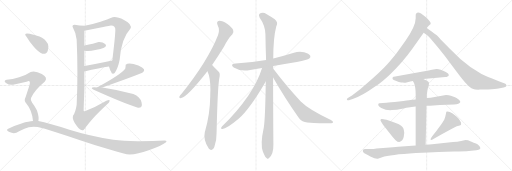
t = 0.00 s
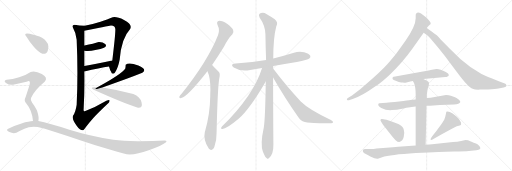
t = 3.82 s
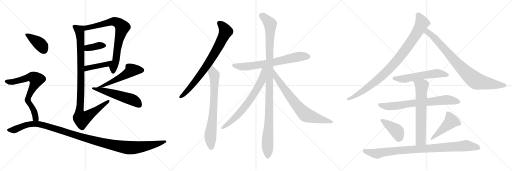
t = 7.65 s
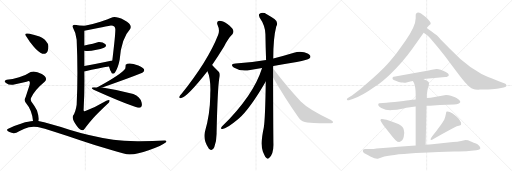
t = 11.47 s
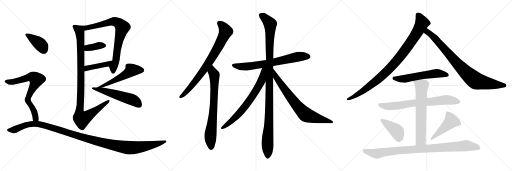
t = 15.30 s
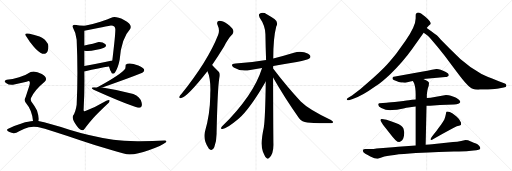
t = 19.12 s

The animated SVG that drew these frames (rendered in a browser with its animation timeline set to each time). Animation: 23 CSS @keyframes rules; one cycle of 19.12 s.

<svg version="1.1" viewBox="0 0 3072 1024" xmlns="http://www.w3.org/2000/svg">
  <g stroke="lightgray" stroke-dasharray="1,1" stroke-width="1" transform="scale(4, 4)">
    <line x1="0" y1="0" x2="256" y2="256"></line>
    <line x1="256" y1="0" x2="0" y2="256"></line>
    <line x1="128" y1="0" x2="128" y2="256"></line>
    <line x1="0" y1="128" x2="256" y2="128"></line>
    <line x1="256" y1="0" x2="512" y2="256"></line>
    <line x1="512" y1="0" x2="256" y2="256"></line>
    <line x1="384" y1="0" x2="384" y2="256"></line>
    <line x1="256" y1="128" x2="512" y2="128"></line>
    <line x1="512" y1="0" x2="768" y2="256"></line>
    <line x1="768" y1="0" x2="512" y2="256"></line>
    <line x1="640" y1="0" x2="640" y2="256"></line>
    <line x1="512" y1="128" x2="768" y2="128"></line>
  </g>
<g transform="scale(1, -1) translate(0, -850)">
   <style type="text/css">
    @keyframes keyframes0 {
      from {
       stroke: black;
       stroke-dashoffset: 773;
       stroke-width: 128;
       }
       72% {
       animation-timing-function: step-end;
       stroke: black;
       stroke-dashoffset: 0;
       stroke-width: 128;
       }
       to {
       stroke: black;
       stroke-width: 1024;
       }
       }
       #make-me-a-hanzi-animation-0 {
         animation: keyframes0 0.879069s both;
         animation-delay: 0.000000s;
         animation-timing-function: linear;
       }
    @keyframes keyframes1 {
      from {
       stroke: black;
       stroke-dashoffset: 374;
       stroke-width: 128;
       }
       55% {
       animation-timing-function: step-end;
       stroke: black;
       stroke-dashoffset: 0;
       stroke-width: 128;
       }
       to {
       stroke: black;
       stroke-width: 1024;
       }
       }
       #make-me-a-hanzi-animation-1 {
         animation: keyframes1 0.554362s both;
         animation-delay: 0.879069s;
         animation-timing-function: linear;
       }
    @keyframes keyframes2 {
      from {
       stroke: black;
       stroke-dashoffset: 424;
       stroke-width: 128;
       }
       58% {
       animation-timing-function: step-end;
       stroke: black;
       stroke-dashoffset: 0;
       stroke-width: 128;
       }
       to {
       stroke: black;
       stroke-width: 1024;
       }
       }
       #make-me-a-hanzi-animation-2 {
         animation: keyframes2 0.595052s both;
         animation-delay: 1.433431s;
         animation-timing-function: linear;
       }
    @keyframes keyframes3 {
      from {
       stroke: black;
       stroke-dashoffset: 1023;
       stroke-width: 128;
       }
       77% {
       animation-timing-function: step-end;
       stroke: black;
       stroke-dashoffset: 0;
       stroke-width: 128;
       }
       to {
       stroke: black;
       stroke-width: 1024;
       }
       }
       #make-me-a-hanzi-animation-3 {
         animation: keyframes3 1.082520s both;
         animation-delay: 2.028483s;
         animation-timing-function: linear;
       }
    @keyframes keyframes4 {
      from {
       stroke: black;
       stroke-dashoffset: 533;
       stroke-width: 128;
       }
       63% {
       animation-timing-function: step-end;
       stroke: black;
       stroke-dashoffset: 0;
       stroke-width: 128;
       }
       to {
       stroke: black;
       stroke-width: 1024;
       }
       }
       #make-me-a-hanzi-animation-4 {
         animation: keyframes4 0.683757s both;
         animation-delay: 3.111003s;
         animation-timing-function: linear;
       }
    @keyframes keyframes5 {
      from {
       stroke: black;
       stroke-dashoffset: 534;
       stroke-width: 128;
       }
       63% {
       animation-timing-function: step-end;
       stroke: black;
       stroke-dashoffset: 0;
       stroke-width: 128;
       }
       to {
       stroke: black;
       stroke-width: 1024;
       }
       }
       #make-me-a-hanzi-animation-5 {
         animation: keyframes5 0.684570s both;
         animation-delay: 3.794760s;
         animation-timing-function: linear;
       }
    @keyframes keyframes6 {
      from {
       stroke: black;
       stroke-dashoffset: 391;
       stroke-width: 128;
       }
       56% {
       animation-timing-function: step-end;
       stroke: black;
       stroke-dashoffset: 0;
       stroke-width: 128;
       }
       to {
       stroke: black;
       stroke-width: 1024;
       }
       }
       #make-me-a-hanzi-animation-6 {
         animation: keyframes6 0.568197s both;
         animation-delay: 4.479330s;
         animation-timing-function: linear;
       }
    @keyframes keyframes7 {
      from {
       stroke: black;
       stroke-dashoffset: 714;
       stroke-width: 128;
       }
       70% {
       animation-timing-function: step-end;
       stroke: black;
       stroke-dashoffset: 0;
       stroke-width: 128;
       }
       to {
       stroke: black;
       stroke-width: 1024;
       }
       }
       #make-me-a-hanzi-animation-7 {
         animation: keyframes7 0.831055s both;
         animation-delay: 5.047527s;
         animation-timing-function: linear;
       }
    @keyframes keyframes8 {
      from {
       stroke: black;
       stroke-dashoffset: 1216;
       stroke-width: 128;
       }
       80% {
       animation-timing-function: step-end;
       stroke: black;
       stroke-dashoffset: 0;
       stroke-width: 128;
       }
       to {
       stroke: black;
       stroke-width: 1024;
       }
       }
       #make-me-a-hanzi-animation-8 {
         animation: keyframes8 1.239583s both;
         animation-delay: 5.878582s;
         animation-timing-function: linear;
       }
    @keyframes keyframes9 {
      from {
       stroke: black;
       stroke-dashoffset: 794;
       stroke-width: 128;
       }
       72% {
       animation-timing-function: step-end;
       stroke: black;
       stroke-dashoffset: 0;
       stroke-width: 128;
       }
       to {
       stroke: black;
       stroke-width: 1024;
       }
       }
       #make-me-a-hanzi-animation-9 {
         animation: keyframes9 0.896159s both;
         animation-delay: 7.118165s;
         animation-timing-function: linear;
       }
    @keyframes keyframes10 {
      from {
       stroke: black;
       stroke-dashoffset: 747;
       stroke-width: 128;
       }
       71% {
       animation-timing-function: step-end;
       stroke: black;
       stroke-dashoffset: 0;
       stroke-width: 128;
       }
       to {
       stroke: black;
       stroke-width: 1024;
       }
       }
       #make-me-a-hanzi-animation-10 {
         animation: keyframes10 0.857910s both;
         animation-delay: 8.014324s;
         animation-timing-function: linear;
       }
    @keyframes keyframes11 {
      from {
       stroke: black;
       stroke-dashoffset: 707;
       stroke-width: 128;
       }
       70% {
       animation-timing-function: step-end;
       stroke: black;
       stroke-dashoffset: 0;
       stroke-width: 128;
       }
       to {
       stroke: black;
       stroke-width: 1024;
       }
       }
       #make-me-a-hanzi-animation-11 {
         animation: keyframes11 0.825358s both;
         animation-delay: 8.872234s;
         animation-timing-function: linear;
       }
    @keyframes keyframes12 {
      from {
       stroke: black;
       stroke-dashoffset: 1122;
       stroke-width: 128;
       }
       79% {
       animation-timing-function: step-end;
       stroke: black;
       stroke-dashoffset: 0;
       stroke-width: 128;
       }
       to {
       stroke: black;
       stroke-width: 1024;
       }
       }
       #make-me-a-hanzi-animation-12 {
         animation: keyframes12 1.163086s both;
         animation-delay: 9.697592s;
         animation-timing-function: linear;
       }
    @keyframes keyframes13 {
      from {
       stroke: black;
       stroke-dashoffset: 706;
       stroke-width: 128;
       }
       70% {
       animation-timing-function: step-end;
       stroke: black;
       stroke-dashoffset: 0;
       stroke-width: 128;
       }
       to {
       stroke: black;
       stroke-width: 1024;
       }
       }
       #make-me-a-hanzi-animation-13 {
         animation: keyframes13 0.824544s both;
         animation-delay: 10.860678s;
         animation-timing-function: linear;
       }
    @keyframes keyframes14 {
      from {
       stroke: black;
       stroke-dashoffset: 739;
       stroke-width: 128;
       }
       71% {
       animation-timing-function: step-end;
       stroke: black;
       stroke-dashoffset: 0;
       stroke-width: 128;
       }
       to {
       stroke: black;
       stroke-width: 1024;
       }
       }
       #make-me-a-hanzi-animation-14 {
         animation: keyframes14 0.851400s both;
         animation-delay: 11.685222s;
         animation-timing-function: linear;
       }
    @keyframes keyframes15 {
      from {
       stroke: black;
       stroke-dashoffset: 961;
       stroke-width: 128;
       }
       76% {
       animation-timing-function: step-end;
       stroke: black;
       stroke-dashoffset: 0;
       stroke-width: 128;
       }
       to {
       stroke: black;
       stroke-width: 1024;
       }
       }
       #make-me-a-hanzi-animation-15 {
         animation: keyframes15 1.032064s both;
         animation-delay: 12.536622s;
         animation-timing-function: linear;
       }
    @keyframes keyframes16 {
      from {
       stroke: black;
       stroke-dashoffset: 859;
       stroke-width: 128;
       }
       74% {
       animation-timing-function: step-end;
       stroke: black;
       stroke-dashoffset: 0;
       stroke-width: 128;
       }
       to {
       stroke: black;
       stroke-width: 1024;
       }
       }
       #make-me-a-hanzi-animation-16 {
         animation: keyframes16 0.949056s both;
         animation-delay: 13.568686s;
         animation-timing-function: linear;
       }
    @keyframes keyframes17 {
      from {
       stroke: black;
       stroke-dashoffset: 577;
       stroke-width: 128;
       }
       65% {
       animation-timing-function: step-end;
       stroke: black;
       stroke-dashoffset: 0;
       stroke-width: 128;
       }
       to {
       stroke: black;
       stroke-width: 1024;
       }
       }
       #make-me-a-hanzi-animation-17 {
         animation: keyframes17 0.719564s both;
         animation-delay: 14.517742s;
         animation-timing-function: linear;
       }
    @keyframes keyframes18 {
      from {
       stroke: black;
       stroke-dashoffset: 733;
       stroke-width: 128;
       }
       70% {
       animation-timing-function: step-end;
       stroke: black;
       stroke-dashoffset: 0;
       stroke-width: 128;
       }
       to {
       stroke: black;
       stroke-width: 1024;
       }
       }
       #make-me-a-hanzi-animation-18 {
         animation: keyframes18 0.846517s both;
         animation-delay: 15.237306s;
         animation-timing-function: linear;
       }
    @keyframes keyframes19 {
      from {
       stroke: black;
       stroke-dashoffset: 667;
       stroke-width: 128;
       }
       68% {
       animation-timing-function: step-end;
       stroke: black;
       stroke-dashoffset: 0;
       stroke-width: 128;
       }
       to {
       stroke: black;
       stroke-width: 1024;
       }
       }
       #make-me-a-hanzi-animation-19 {
         animation: keyframes19 0.792806s both;
         animation-delay: 16.083823s;
         animation-timing-function: linear;
       }
    @keyframes keyframes20 {
      from {
       stroke: black;
       stroke-dashoffset: 418;
       stroke-width: 128;
       }
       58% {
       animation-timing-function: step-end;
       stroke: black;
       stroke-dashoffset: 0;
       stroke-width: 128;
       }
       to {
       stroke: black;
       stroke-width: 1024;
       }
       }
       #make-me-a-hanzi-animation-20 {
         animation: keyframes20 0.590169s both;
         animation-delay: 16.876629s;
         animation-timing-function: linear;
       }
    @keyframes keyframes21 {
      from {
       stroke: black;
       stroke-dashoffset: 471;
       stroke-width: 128;
       }
       61% {
       animation-timing-function: step-end;
       stroke: black;
       stroke-dashoffset: 0;
       stroke-width: 128;
       }
       to {
       stroke: black;
       stroke-width: 1024;
       }
       }
       #make-me-a-hanzi-animation-21 {
         animation: keyframes21 0.633301s both;
         animation-delay: 17.466798s;
         animation-timing-function: linear;
       }
    @keyframes keyframes22 {
      from {
       stroke: black;
       stroke-dashoffset: 947;
       stroke-width: 128;
       }
       76% {
       animation-timing-function: step-end;
       stroke: black;
       stroke-dashoffset: 0;
       stroke-width: 128;
       }
       to {
       stroke: black;
       stroke-width: 1024;
       }
       }
       #make-me-a-hanzi-animation-22 {
         animation: keyframes22 1.020671s both;
         animation-delay: 18.100099s;
         animation-timing-function: linear;
       }
</style>
<path d="M 690.0 416.5 Q 708.0 442.5 718.0 492.5 Q 727.0 619.5 782.0 678.5 Q 796.0 705.5 744.0 731.5 Q 692.0 756.5 668.0 744.5 Q 649.0 735.5 603.0 720.5 Q 557.0 705.5 508.0 696.5 C 479.0 690.5 476.0 661.5 506.0 666.5 Q 540.0 672.5 589.0 683.5 Q 638.0 694.5 666.0 698.5 Q 694.0 697.5 692.0 670.5 Q 692.0 646.5 684.0 576.5 Q 676.0 505.5 674.0 488.5 C 671.0 458.5 645.0 480.5 654.0 452.5 Q 663.0 423.5 666.0 422.5 Q 670.0 406.5 679.0 408.5 Q 688.0 410.5 690.0 416.5 Z" fill="lightgray"></path> 
<path d="M 506.0 546.5 Q 537.0 542.5 572.0 550.5 Q 607.0 557.5 624.0 564.5 Q 644.0 573.5 631.0 586.5 Q 617.0 599.5 592.0 598.5 Q 565.0 588.5 506.0 578.5 C 476.0 573.5 476.0 549.5 506.0 546.5 Z" fill="lightgray"></path> 
<path d="M 506.0 422.5 Q 598.0 444.5 654.0 452.5 C 684.0 456.5 703.0 494.5 674.0 488.5 Q 567.0 466.5 506.0 454.5 C 477.0 448.5 477.0 415.5 506.0 422.5 Z" fill="lightgray"></path> 
<path d="M 508.0 696.5 Q 476.0 696.5 448.0 702.5 Q 431.0 699.5 436.0 688.5 Q 454.0 657.5 460.0 612.5 Q 469.0 412.5 460.0 222.5 Q 453.0 175.5 438.0 156.5 Q 431.0 132.5 461.0 95.5 Q 490.0 57.5 504.0 74.5 Q 532.0 112.5 560.0 143.5 Q 588.0 174.5 654.0 236.5 Q 657.0 239.5 658.0 247.5 Q 658.0 254.5 638.0 246.5 Q 572.0 207.5 512.0 184.5 Q 499.0 177.5 502.0 200.5 Q 508.0 308.5 506.0 422.5 L 506.0 454.5 Q 506.0 483.5 506.0 546.5 L 506.0 578.5 Q 506.0 590.5 506.0 618.5 Q 506.0 646.5 506.0 666.5 C 506.0 696.5 510.0 696.5 508.0 696.5 Z" fill="lightgray"></path> 
<path d="M 754.0 462.5 Q 754.0 451.5 752.0 440.5 Q 731.0 407.5 582.0 326.5 C 556.0 312.5 586.0 316.5 614.0 326.5 Q 770.0 380.5 854.0 414.5 Q 886.0 434.5 830.0 457.5 Q 773.0 480.5 754.0 462.5 Z" fill="lightgray"></path> 
<path d="M 582.0 326.5 Q 531.0 331.5 562.0 312.5 Q 747.0 229.5 828.0 204.5 Q 858.0 202.5 849.5 236.5 Q 841.0 270.5 800.0 286.5 Q 710.0 312.5 614.0 326.5 L 582.0 326.5 Z" fill="lightgray"></path> 
<path d="M 254.0 528.5 Q 281.0 524.5 287.0 548.0 Q 293.0 571.5 288.0 586.5 Q 269.0 621.5 237.0 632.0 Q 205.0 642.5 178.0 648.5 Q 138.0 655.5 158.0 632.5 Q 177.0 600.5 204.0 568.5 Q 231.0 536.5 254.0 528.5 Z" fill="lightgray"></path> 
<path d="M 230.0 124.5 Q 236.0 145.5 222.0 188.5 Q 205.0 219.5 193.0 234.5 Q 181.0 249.5 186.0 262.5 Q 206.0 309.5 268.0 360.5 Q 291.0 383.5 251.0 406.5 Q 210.0 428.5 184.0 418.5 Q 155.0 398.5 115.0 387.5 Q 74.0 375.5 40.0 372.5 Q 18.0 366.5 36.0 353.5 Q 54.0 339.5 78.0 342.5 Q 153.0 357.5 172.0 364.5 Q 184.0 363.5 176.0 336.5 Q 167.0 309.5 154.0 268.5 Q 141.0 246.5 158.0 230.5 Q 193.0 189.5 198.0 124.5 C 201.0 94.5 226.0 94.5 230.0 124.5 Z" fill="lightgray"></path> 
<path d="M 198.0 124.5 Q 175.0 123.5 129.0 110.5 Q 83.0 97.5 46.0 76.5 Q 35.0 68.5 56.5 58.5 Q 78.0 48.5 98.0 54.5 Q 114.0 64.5 146.5 79.0 Q 179.0 93.5 226.0 88.5 Q 260.0 81.5 330.5 59.0 Q 401.0 36.5 485.0 8.5 Q 569.0 -19.5 643.0 -42.0 Q 717.0 -64.5 760.0 -74.5 Q 812.0 -80.5 892.5 -50.5 Q 973.0 -20.5 994.0 -3.5 Q 1006.0 8.5 988.0 8.5 Q 910.0 3.5 824.0 4.0 Q 738.0 4.5 680.0 12.5 Q 541.0 34.5 416.5 73.0 Q 292.0 111.5 230.0 124.5 L 198.0 124.5 Z" fill="lightgray"></path> 
<path d="M 1272.5 461.5 Q 1306.5 510.5 1344.5 572.5 Q 1369.5 621.5 1394.5 645.5 Q 1404.5 657.5 1398.5 671.5 Q 1394.5 684.5 1364.5 707.5 Q 1336.5 726.5 1315.5 726.5 Q 1296.5 723.5 1305.5 700.5 Q 1320.5 669.5 1308.5 641.5 Q 1248.5 487.5 1089.5 288.5 Q 1079.5 278.5 1076.5 271.5 Q 1072.5 259.5 1087.5 262.5 Q 1126.5 272.5 1244.5 423.5 L 1272.5 461.5 Z" fill="lightgray"></path> 
<path d="M 1244.5 423.5 Q 1262.5 387.5 1262.5 311.5 Q 1261.5 295.5 1261.5 275.5 Q 1260.5 166.5 1228.5 55.5 Q 1218.5 10.5 1252.5 -40.5 Q 1253.5 -40.5 1255.5 -43.5 Q 1273.5 -59.5 1285.5 -32.5 Q 1300.5 7.5 1299.5 54.5 Q 1305.5 321.5 1315.5 380.5 Q 1322.5 407.5 1313.5 418.5 Q 1274.5 460.5 1272.5 461.5 C 1251.5 482.5 1233.5 451.5 1244.5 423.5 Z" fill="lightgray"></path> 
<path d="M 1639.5 454.5 Q 1706.5 467.5 1780.5 478.5 Q 1846.5 491.5 1855.5 499.5 Q 1865.5 506.5 1861.5 516.5 Q 1854.5 529.5 1824.5 537.5 Q 1794.5 544.5 1763.5 534.5 Q 1702.5 515.5 1639.5 500.5 L 1596.5 490.5 Q 1511.5 475.5 1413.5 469.5 Q 1376.5 465.5 1402.5 446.5 Q 1445.5 419.5 1501.5 431.5 Q 1535.5 437.5 1572.5 443.5 L 1639.5 454.5 Z" fill="lightgray"></path> 
<path d="M 1638.5 439.5 Q 1638.5 446.5 1639.5 454.5 L 1639.5 500.5 Q 1639.5 624.5 1657.5 692.5 Q 1672.5 717.5 1646.5 736.5 Q 1630.5 748.5 1600.5 765.5 Q 1576.5 781.5 1555.5 766.5 Q 1551.5 760.5 1557.5 745.5 Q 1591.5 696.5 1592.5 645.5 Q 1593.5 572.5 1596.5 490.5 L 1594.5 362.5 Q 1591.5 137.5 1582.5 84.5 Q 1560.5 -15.5 1577.5 -59.5 Q 1580.5 -66.5 1585.5 -77.5 Q 1592.5 -95.5 1600.5 -98.5 Q 1607.5 -105.5 1614.5 -97.5 Q 1641.5 -73.5 1640.5 -14.5 Q 1639.5 31.5 1638.5 386.5 L 1638.5 439.5 Z" fill="lightgray"></path> 
<path d="M 1572.5 443.5 Q 1521.5 278.5 1331.5 91.5 Q 1321.5 78.5 1330.5 77.5 Q 1351.5 71.5 1431.5 138.5 Q 1500.5 199.5 1594.5 362.5 C 1654.5 465.5 1582.5 474.5 1572.5 443.5 Z" fill="lightgray"></path> 
<path d="M 1638.5 386.5 Q 1705.5 268.5 1794.5 141.5 Q 1812.5 119.5 1843.5 116.5 Q 1952.5 109.5 1986.5 111.5 Q 1996.5 112.5 1998.5 117.5 Q 1999.5 123.5 1985.5 131.5 Q 1852.5 194.5 1804.5 242.5 Q 1729.5 320.5 1638.5 439.5 C 1620.5 463.5 1623.5 412.5 1638.5 386.5 Z" fill="lightgray"></path> 
<path d="M 2560.0 683.5 L 2572.0 696.5 L 2584.0 707.5 Q 2588.0 718.5 2552.0 750.0 Q 2516.0 781.5 2503.0 774.5 Q 2496.0 770.5 2495.0 767.5 Q 2494.0 764.5 2494.0 740.5 Q 2494.0 695.5 2433.0 606.5 L 2377.0 528.5 Q 2331.0 471.5 2304.0 444.5 Q 2277.0 417.5 2237.0 381.5 L 2163.0 317.5 L 2112.0 278.5 L 2092.0 266.5 Q 2077.0 258.5 2081.5 253.0 Q 2086.0 247.5 2098.0 250.5 L 2116.0 256.5 Q 2170.0 273.5 2255.0 334.5 Q 2291.0 358.5 2340.0 404.5 Q 2419.0 481.5 2475.0 560.5 L 2542.0 654.5 L 2560.0 683.5 Z" fill="lightgray"></path> 
<path d="M 2880.0 313.5 L 2902.0 314.5 L 2928.0 314.5 Q 2976.0 316.5 2991.0 320.5 L 3022.0 326.5 Q 3043.0 329.5 3037.0 342.5 Q 3036.0 348.5 3029.0 350.5 L 2993.0 363.5 L 2949.0 381.5 Q 2905.0 399.5 2889.0 407.5 Q 2824.0 442.5 2762.0 497.5 L 2699.0 558.5 L 2644.0 614.5 Q 2622.0 638.5 2614.0 643.5 Q 2605.0 652.5 2590.0 662.5 L 2560.0 683.5 C 2535.0 700.5 2518.0 671.5 2542.0 654.5 L 2563.0 639.5 Q 2573.0 631.5 2584.0 618.5 L 2626.0 569.5 L 2668.0 516.5 L 2741.0 419.5 Q 2780.0 367.5 2801.0 345.5 Q 2822.0 322.5 2836.0 318.5 Q 2848.0 312.5 2869.0 312.5 L 2880.0 313.5 Z" fill="lightgray"></path> 
<path d="M 2540.0 377.5 L 2672.0 388.5 Q 2681.0 388.5 2685.0 392.5 Q 2692.0 395.5 2693.0 401.5 Q 2693.0 408.5 2675.0 418.5 Q 2637.0 439.5 2618.0 437.5 L 2592.0 432.5 Q 2568.0 425.5 2529.0 420.5 L 2371.0 392.5 Q 2360.0 391.5 2358.0 389.5 Q 2356.0 387.5 2355.0 381.0 Q 2354.0 374.5 2362.5 370.5 Q 2371.0 366.5 2393.0 358.5 Q 2408.0 355.5 2418.0 355.5 Q 2426.0 353.5 2444.5 358.0 Q 2463.0 362.5 2477.0 364.5 L 2540.0 377.5 Z" fill="lightgray"></path> 
<path d="M 2559.0 216.5 L 2580.0 216.5 L 2640.0 221.5 L 2724.0 223.5 Q 2757.0 225.5 2762.0 238.5 Q 2762.0 247.5 2750.0 256.0 Q 2738.0 264.5 2730.0 267.5 L 2705.0 276.5 Q 2694.0 280.5 2676.0 280.5 L 2600.0 267.5 Q 2587.0 265.5 2561.0 262.5 L 2494.0 254.5 L 2473.0 252.5 L 2462.0 250.5 Q 2451.0 248.5 2394.5 242.0 Q 2338.0 235.5 2319.0 234.5 L 2276.0 231.5 Q 2272.0 230.5 2270.0 226.5 Q 2266.0 213.5 2288.0 203.5 Q 2318.0 187.5 2352.0 190.5 Q 2381.0 190.5 2413.0 198.0 Q 2445.0 205.5 2450.0 205.5 L 2481.0 210.5 Q 2491.0 210.5 2494.0 211.5 L 2559.0 216.5 Z" fill="lightgray"></path> 
<path d="M 2554.0 -17.5 L 2559.0 216.5 L 2561.0 262.5 L 2561.0 282.5 Q 2561.0 286.5 2564.0 306.5 Q 2567.0 325.5 2572.0 335.5 Q 2574.0 349.5 2574.0 353.5 Q 2574.0 356.5 2564.0 364.5 Q 2553.0 371.5 2540.0 377.5 C 2513.0 391.5 2462.0 390.5 2477.0 364.5 L 2484.0 352.5 Q 2494.0 327.5 2494.0 284.5 L 2494.0 254.5 L 2494.0 211.5 L 2494.0 -22.5 C 2494.0 -52.5 2553.0 -47.5 2554.0 -17.5 Z" fill="lightgray"></path> 
<path d="M 2298.0 102.5 L 2356.0 28.5 Q 2359.0 24.5 2372.0 11.5 Q 2386.0 -1.5 2396.0 -1.5 Q 2417.0 3.5 2422.5 30.0 Q 2428.0 56.5 2424.0 65.5 Q 2423.0 80.5 2415.0 89.5 Q 2404.0 105.5 2350.0 122.5 L 2319.0 132.5 L 2292.0 136.5 Q 2285.0 137.5 2284.0 134.5 Q 2280.0 130.5 2286.0 122.5 L 2298.0 102.5 Z" fill="lightgray"></path> 
<path d="M 2590.0 10.5 L 2648.0 44.5 L 2703.0 73.5 Q 2709.0 78.5 2725.5 86.5 Q 2742.0 94.5 2753.5 96.5 Q 2765.0 98.5 2766.0 102.5 Q 2767.0 106.5 2766.0 116.5 Q 2756.0 139.5 2739.0 152.5 L 2716.0 170.5 Q 2692.0 184.5 2678.0 180.5 Q 2677.0 177.5 2675.0 165.5 Q 2673.0 153.5 2666.0 134.5 Q 2660.0 123.5 2647.0 104.5 L 2628.0 78.5 Q 2621.0 67.5 2605.0 48.5 L 2590.0 29.5 Q 2582.0 15.5 2583.0 13.5 Q 2584.0 11.5 2590.0 10.5 Z" fill="lightgray"></path> 
<path d="M 2259.0 -40.5 Q 2251.0 -42.5 2241.0 -42.5 L 2194.0 -43.5 Q 2179.0 -44.5 2178.0 -48.5 Q 2173.0 -60.5 2192.0 -72.0 Q 2211.0 -83.5 2222.0 -87.5 Q 2259.0 -105.5 2271.0 -99.5 L 2293.0 -92.5 Q 2338.0 -77.5 2495.5 -67.5 Q 2653.0 -57.5 2723.0 -57.5 Q 2793.0 -57.5 2799.0 -56.5 L 2842.0 -51.5 Q 2860.0 -50.5 2871.0 -47.5 Q 2890.0 -43.5 2876.0 -25.5 Q 2868.0 -15.5 2856.0 -10.5 Q 2844.0 -5.5 2825.5 2.5 Q 2807.0 10.5 2793.0 10.5 L 2767.0 5.5 Q 2744.0 0.5 2718.0 -1.5 L 2593.0 -14.5 Q 2579.0 -15.5 2554.0 -17.5 L 2494.0 -22.5 L 2452.0 -25.5 L 2389.0 -29.5 Q 2361.0 -31.5 2318.0 -35.5 L 2259.0 -40.5 Z" fill="lightgray"></path> 
      <clipPath id="make-me-a-hanzi-clip-0">
      <path d="M 690.0 416.5 Q 708.0 442.5 718.0 492.5 Q 727.0 619.5 782.0 678.5 Q 796.0 705.5 744.0 731.5 Q 692.0 756.5 668.0 744.5 Q 649.0 735.5 603.0 720.5 Q 557.0 705.5 508.0 696.5 C 479.0 690.5 476.0 661.5 506.0 666.5 Q 540.0 672.5 589.0 683.5 Q 638.0 694.5 666.0 698.5 Q 694.0 697.5 692.0 670.5 Q 692.0 646.5 684.0 576.5 Q 676.0 505.5 674.0 488.5 C 671.0 458.5 645.0 480.5 654.0 452.5 Q 663.0 423.5 666.0 422.5 Q 670.0 406.5 679.0 408.5 Q 688.0 410.5 690.0 416.5 Z" fill="lightgray"></path>
      </clipPath>
      <path clip-path="url(#make-me-a-hanzi-clip-0)" d="M 511.0 673.5 L 522.0 683.5 L 673.0 721.5 L 706.0 714.5 L 734.0 687.5 L 707.0 584.5 L 696.0 488.5 L 680.0 449.5 L 679.0 420.5 " fill="none" id="make-me-a-hanzi-animation-0" stroke-dasharray="645 1290" stroke-linecap="round"></path>

      <clipPath id="make-me-a-hanzi-clip-1">
      <path d="M 506.0 546.5 Q 537.0 542.5 572.0 550.5 Q 607.0 557.5 624.0 564.5 Q 644.0 573.5 631.0 586.5 Q 617.0 599.5 592.0 598.5 Q 565.0 588.5 506.0 578.5 C 476.0 573.5 476.0 549.5 506.0 546.5 Z" fill="lightgray"></path>
      </clipPath>
      <path clip-path="url(#make-me-a-hanzi-clip-1)" d="M 513.0 551.5 L 523.0 562.5 L 599.0 578.5 L 624.0 576.5 " fill="none" id="make-me-a-hanzi-animation-1" stroke-dasharray="246 492" stroke-linecap="round"></path>

      <clipPath id="make-me-a-hanzi-clip-2">
      <path d="M 506.0 422.5 Q 598.0 444.5 654.0 452.5 C 684.0 456.5 703.0 494.5 674.0 488.5 Q 567.0 466.5 506.0 454.5 C 477.0 448.5 477.0 415.5 506.0 422.5 Z" fill="lightgray"></path>
      </clipPath>
      <path clip-path="url(#make-me-a-hanzi-clip-2)" d="M 514.0 427.5 L 527.0 443.5 L 645.0 466.5 L 665.0 485.5 " fill="none" id="make-me-a-hanzi-animation-2" stroke-dasharray="296 592" stroke-linecap="round"></path>

      <clipPath id="make-me-a-hanzi-clip-3">
      <path d="M 508.0 696.5 Q 476.0 696.5 448.0 702.5 Q 431.0 699.5 436.0 688.5 Q 454.0 657.5 460.0 612.5 Q 469.0 412.5 460.0 222.5 Q 453.0 175.5 438.0 156.5 Q 431.0 132.5 461.0 95.5 Q 490.0 57.5 504.0 74.5 Q 532.0 112.5 560.0 143.5 Q 588.0 174.5 654.0 236.5 Q 657.0 239.5 658.0 247.5 Q 658.0 254.5 638.0 246.5 Q 572.0 207.5 512.0 184.5 Q 499.0 177.5 502.0 200.5 Q 508.0 308.5 506.0 422.5 L 506.0 454.5 Q 506.0 483.5 506.0 546.5 L 506.0 578.5 Q 506.0 590.5 506.0 618.5 Q 506.0 646.5 506.0 666.5 C 506.0 696.5 510.0 696.5 508.0 696.5 Z" fill="lightgray"></path>
      </clipPath>
      <path clip-path="url(#make-me-a-hanzi-clip-3)" d="M 446.0 692.5 L 477.0 668.5 L 484.0 610.5 L 485.0 286.5 L 477.0 174.5 L 484.0 143.5 L 491.0 137.5 L 520.0 150.5 L 651.0 243.5 " fill="none" id="make-me-a-hanzi-animation-3" stroke-dasharray="895 1790" stroke-linecap="round"></path>

      <clipPath id="make-me-a-hanzi-clip-4">
      <path d="M 754.0 462.5 Q 754.0 451.5 752.0 440.5 Q 731.0 407.5 582.0 326.5 C 556.0 312.5 586.0 316.5 614.0 326.5 Q 770.0 380.5 854.0 414.5 Q 886.0 434.5 830.0 457.5 Q 773.0 480.5 754.0 462.5 Z" fill="lightgray"></path>
      </clipPath>
      <path clip-path="url(#make-me-a-hanzi-clip-4)" d="M 850.0 429.5 L 788.0 428.5 L 707.0 377.5 L 609.0 332.5 L 598.0 332.5 " fill="none" id="make-me-a-hanzi-animation-4" stroke-dasharray="405 810" stroke-linecap="round"></path>

      <clipPath id="make-me-a-hanzi-clip-5">
      <path d="M 582.0 326.5 Q 531.0 331.5 562.0 312.5 Q 747.0 229.5 828.0 204.5 Q 858.0 202.5 849.5 236.5 Q 841.0 270.5 800.0 286.5 Q 710.0 312.5 614.0 326.5 L 582.0 326.5 Z" fill="lightgray"></path>
      </clipPath>
      <path clip-path="url(#make-me-a-hanzi-clip-5)" d="M 575.0 314.5 L 609.0 310.5 L 783.0 256.5 L 817.0 239.5 L 833.0 222.5 " fill="none" id="make-me-a-hanzi-animation-5" stroke-dasharray="406 812" stroke-linecap="round"></path>

      <clipPath id="make-me-a-hanzi-clip-6">
      <path d="M 254.0 528.5 Q 281.0 524.5 287.0 548.0 Q 293.0 571.5 288.0 586.5 Q 269.0 621.5 237.0 632.0 Q 205.0 642.5 178.0 648.5 Q 138.0 655.5 158.0 632.5 Q 177.0 600.5 204.0 568.5 Q 231.0 536.5 254.0 528.5 Z" fill="lightgray"></path>
      </clipPath>
      <path clip-path="url(#make-me-a-hanzi-clip-6)" d="M 166.0 643.5 L 235.0 591.5 L 263.0 551.5 " fill="none" id="make-me-a-hanzi-animation-6" stroke-dasharray="263 526" stroke-linecap="round"></path>

      <clipPath id="make-me-a-hanzi-clip-7">
      <path d="M 230.0 124.5 Q 236.0 145.5 222.0 188.5 Q 205.0 219.5 193.0 234.5 Q 181.0 249.5 186.0 262.5 Q 206.0 309.5 268.0 360.5 Q 291.0 383.5 251.0 406.5 Q 210.0 428.5 184.0 418.5 Q 155.0 398.5 115.0 387.5 Q 74.0 375.5 40.0 372.5 Q 18.0 366.5 36.0 353.5 Q 54.0 339.5 78.0 342.5 Q 153.0 357.5 172.0 364.5 Q 184.0 363.5 176.0 336.5 Q 167.0 309.5 154.0 268.5 Q 141.0 246.5 158.0 230.5 Q 193.0 189.5 198.0 124.5 C 201.0 94.5 226.0 94.5 230.0 124.5 Z" fill="lightgray"></path>
      </clipPath>
      <path clip-path="url(#make-me-a-hanzi-clip-7)" d="M 38.0 362.5 L 85.0 360.5 L 176.0 387.5 L 198.0 387.5 L 214.0 378.5 L 218.0 371.5 L 211.0 351.5 L 171.0 271.5 L 167.0 249.5 L 204.0 187.5 L 214.0 141.5 L 225.0 130.5 " fill="none" id="make-me-a-hanzi-animation-7" stroke-dasharray="586 1172" stroke-linecap="round"></path>

      <clipPath id="make-me-a-hanzi-clip-8">
      <path d="M 198.0 124.5 Q 175.0 123.5 129.0 110.5 Q 83.0 97.5 46.0 76.5 Q 35.0 68.5 56.5 58.5 Q 78.0 48.5 98.0 54.5 Q 114.0 64.5 146.5 79.0 Q 179.0 93.5 226.0 88.5 Q 260.0 81.5 330.5 59.0 Q 401.0 36.5 485.0 8.5 Q 569.0 -19.5 643.0 -42.0 Q 717.0 -64.5 760.0 -74.5 Q 812.0 -80.5 892.5 -50.5 Q 973.0 -20.5 994.0 -3.5 Q 1006.0 8.5 988.0 8.5 Q 910.0 3.5 824.0 4.0 Q 738.0 4.5 680.0 12.5 Q 541.0 34.5 416.5 73.0 Q 292.0 111.5 230.0 124.5 L 198.0 124.5 Z" fill="lightgray"></path>
      </clipPath>
      <path clip-path="url(#make-me-a-hanzi-clip-8)" d="M 54.0 69.5 L 88.0 73.5 L 173.0 104.5 L 231.0 106.5 L 574.0 5.5 L 769.0 -35.5 L 857.0 -29.5 L 986.0 0.5 " fill="none" id="make-me-a-hanzi-animation-8" stroke-dasharray="1088 2176" stroke-linecap="round"></path>

      <clipPath id="make-me-a-hanzi-clip-9">
      <path d="M 1272.5 461.5 Q 1306.5 510.5 1344.5 572.5 Q 1369.5 621.5 1394.5 645.5 Q 1404.5 657.5 1398.5 671.5 Q 1394.5 684.5 1364.5 707.5 Q 1336.5 726.5 1315.5 726.5 Q 1296.5 723.5 1305.5 700.5 Q 1320.5 669.5 1308.5 641.5 Q 1248.5 487.5 1089.5 288.5 Q 1079.5 278.5 1076.5 271.5 Q 1072.5 259.5 1087.5 262.5 Q 1126.5 272.5 1244.5 423.5 L 1272.5 461.5 Z" fill="lightgray"></path>
      </clipPath>
      <path clip-path="url(#make-me-a-hanzi-clip-9)" d="M 1317.5 710.5 L 1342.5 686.5 L 1353.5 660.5 L 1322.5 594.5 L 1220.5 426.5 L 1125.5 308.5 L 1085.5 271.5 " fill="none" id="make-me-a-hanzi-animation-9" stroke-dasharray="666 1332" stroke-linecap="round"></path>

      <clipPath id="make-me-a-hanzi-clip-10">
      <path d="M 1244.5 423.5 Q 1262.5 387.5 1262.5 311.5 Q 1261.5 295.5 1261.5 275.5 Q 1260.5 166.5 1228.5 55.5 Q 1218.5 10.5 1252.5 -40.5 Q 1253.5 -40.5 1255.5 -43.5 Q 1273.5 -59.5 1285.5 -32.5 Q 1300.5 7.5 1299.5 54.5 Q 1305.5 321.5 1315.5 380.5 Q 1322.5 407.5 1313.5 418.5 Q 1274.5 460.5 1272.5 461.5 C 1251.5 482.5 1233.5 451.5 1244.5 423.5 Z" fill="lightgray"></path>
      </clipPath>
      <path clip-path="url(#make-me-a-hanzi-clip-10)" d="M 1268.5 454.5 L 1276.5 417.5 L 1286.5 400.5 L 1286.5 313.5 L 1278.5 159.5 L 1263.5 54.5 L 1268.5 -31.5 " fill="none" id="make-me-a-hanzi-animation-10" stroke-dasharray="619 1238" stroke-linecap="round"></path>

      <clipPath id="make-me-a-hanzi-clip-11">
      <path d="M 1639.5 454.5 Q 1706.5 467.5 1780.5 478.5 Q 1846.5 491.5 1855.5 499.5 Q 1865.5 506.5 1861.5 516.5 Q 1854.5 529.5 1824.5 537.5 Q 1794.5 544.5 1763.5 534.5 Q 1702.5 515.5 1639.5 500.5 L 1596.5 490.5 Q 1511.5 475.5 1413.5 469.5 Q 1376.5 465.5 1402.5 446.5 Q 1445.5 419.5 1501.5 431.5 Q 1535.5 437.5 1572.5 443.5 L 1639.5 454.5 Z" fill="lightgray"></path>
      </clipPath>
      <path clip-path="url(#make-me-a-hanzi-clip-11)" d="M 1405.5 459.5 L 1427.5 452.5 L 1476.5 450.5 L 1629.5 474.5 L 1801.5 512.5 L 1849.5 511.5 " fill="none" id="make-me-a-hanzi-animation-11" stroke-dasharray="579 1158" stroke-linecap="round"></path>

      <clipPath id="make-me-a-hanzi-clip-12">
      <path d="M 1638.5 439.5 Q 1638.5 446.5 1639.5 454.5 L 1639.5 500.5 Q 1639.5 624.5 1657.5 692.5 Q 1672.5 717.5 1646.5 736.5 Q 1630.5 748.5 1600.5 765.5 Q 1576.5 781.5 1555.5 766.5 Q 1551.5 760.5 1557.5 745.5 Q 1591.5 696.5 1592.5 645.5 Q 1593.5 572.5 1596.5 490.5 L 1594.5 362.5 Q 1591.5 137.5 1582.5 84.5 Q 1560.5 -15.5 1577.5 -59.5 Q 1580.5 -66.5 1585.5 -77.5 Q 1592.5 -95.5 1600.5 -98.5 Q 1607.5 -105.5 1614.5 -97.5 Q 1641.5 -73.5 1640.5 -14.5 Q 1639.5 31.5 1638.5 386.5 L 1638.5 439.5 Z" fill="lightgray"></path>
      </clipPath>
      <path clip-path="url(#make-me-a-hanzi-clip-12)" d="M 1567.5 760.5 L 1613.5 717.5 L 1621.5 695.5 L 1615.5 168.5 L 1604.5 -8.5 L 1606.5 -83.5 " fill="none" id="make-me-a-hanzi-animation-12" stroke-dasharray="994 1988" stroke-linecap="round"></path>

      <clipPath id="make-me-a-hanzi-clip-13">
      <path d="M 1572.5 443.5 Q 1521.5 278.5 1331.5 91.5 Q 1321.5 78.5 1330.5 77.5 Q 1351.5 71.5 1431.5 138.5 Q 1500.5 199.5 1594.5 362.5 C 1654.5 465.5 1582.5 474.5 1572.5 443.5 Z" fill="lightgray"></path>
      </clipPath>
      <path clip-path="url(#make-me-a-hanzi-clip-13)" d="M 1590.5 440.5 L 1582.5 432.5 L 1568.5 364.5 L 1493.5 243.5 L 1411.5 144.5 L 1333.5 84.5 " fill="none" id="make-me-a-hanzi-animation-13" stroke-dasharray="578 1156" stroke-linecap="round"></path>

      <clipPath id="make-me-a-hanzi-clip-14">
      <path d="M 1638.5 386.5 Q 1705.5 268.5 1794.5 141.5 Q 1812.5 119.5 1843.5 116.5 Q 1952.5 109.5 1986.5 111.5 Q 1996.5 112.5 1998.5 117.5 Q 1999.5 123.5 1985.5 131.5 Q 1852.5 194.5 1804.5 242.5 Q 1729.5 320.5 1638.5 439.5 C 1620.5 463.5 1623.5 412.5 1638.5 386.5 Z" fill="lightgray"></path>
      </clipPath>
      <path clip-path="url(#make-me-a-hanzi-clip-14)" d="M 1643.5 419.5 L 1656.5 388.5 L 1707.5 315.5 L 1770.5 231.5 L 1829.5 167.5 L 1879.5 147.5 L 1990.5 118.5 " fill="none" id="make-me-a-hanzi-animation-14" stroke-dasharray="611 1222" stroke-linecap="round"></path>

      <clipPath id="make-me-a-hanzi-clip-15">
      <path d="M 2560.0 683.5 L 2572.0 696.5 L 2584.0 707.5 Q 2588.0 718.5 2552.0 750.0 Q 2516.0 781.5 2503.0 774.5 Q 2496.0 770.5 2495.0 767.5 Q 2494.0 764.5 2494.0 740.5 Q 2494.0 695.5 2433.0 606.5 L 2377.0 528.5 Q 2331.0 471.5 2304.0 444.5 Q 2277.0 417.5 2237.0 381.5 L 2163.0 317.5 L 2112.0 278.5 L 2092.0 266.5 Q 2077.0 258.5 2081.5 253.0 Q 2086.0 247.5 2098.0 250.5 L 2116.0 256.5 Q 2170.0 273.5 2255.0 334.5 Q 2291.0 358.5 2340.0 404.5 Q 2419.0 481.5 2475.0 560.5 L 2542.0 654.5 L 2560.0 683.5 Z" fill="lightgray"></path>
      </clipPath>
      <path clip-path="url(#make-me-a-hanzi-clip-15)" d="M 2507.0 762.5 L 2532.0 713.5 L 2495.0 643.5 L 2402.0 512.5 L 2316.0 417.5 L 2234.0 346.5 L 2151.0 287.5 L 2087.0 255.5 " fill="none" id="make-me-a-hanzi-animation-15" stroke-dasharray="833 1666" stroke-linecap="round"></path>

      <clipPath id="make-me-a-hanzi-clip-16">
      <path d="M 2880.0 313.5 L 2902.0 314.5 L 2928.0 314.5 Q 2976.0 316.5 2991.0 320.5 L 3022.0 326.5 Q 3043.0 329.5 3037.0 342.5 Q 3036.0 348.5 3029.0 350.5 L 2993.0 363.5 L 2949.0 381.5 Q 2905.0 399.5 2889.0 407.5 Q 2824.0 442.5 2762.0 497.5 L 2699.0 558.5 L 2644.0 614.5 Q 2622.0 638.5 2614.0 643.5 Q 2605.0 652.5 2590.0 662.5 L 2560.0 683.5 C 2535.0 700.5 2518.0 671.5 2542.0 654.5 L 2563.0 639.5 Q 2573.0 631.5 2584.0 618.5 L 2626.0 569.5 L 2668.0 516.5 L 2741.0 419.5 Q 2780.0 367.5 2801.0 345.5 Q 2822.0 322.5 2836.0 318.5 Q 2848.0 312.5 2869.0 312.5 L 2880.0 313.5 Z" fill="lightgray"></path>
      </clipPath>
      <path clip-path="url(#make-me-a-hanzi-clip-16)" d="M 2562.0 675.5 L 2567.0 656.5 L 2623.0 607.5 L 2754.0 458.5 L 2853.0 367.5 L 2937.0 348.5 L 3026.0 338.5 " fill="none" id="make-me-a-hanzi-animation-16" stroke-dasharray="731 1462" stroke-linecap="round"></path>

      <clipPath id="make-me-a-hanzi-clip-17">
      <path d="M 2540.0 377.5 L 2672.0 388.5 Q 2681.0 388.5 2685.0 392.5 Q 2692.0 395.5 2693.0 401.5 Q 2693.0 408.5 2675.0 418.5 Q 2637.0 439.5 2618.0 437.5 L 2592.0 432.5 Q 2568.0 425.5 2529.0 420.5 L 2371.0 392.5 Q 2360.0 391.5 2358.0 389.5 Q 2356.0 387.5 2355.0 381.0 Q 2354.0 374.5 2362.5 370.5 Q 2371.0 366.5 2393.0 358.5 Q 2408.0 355.5 2418.0 355.5 Q 2426.0 353.5 2444.5 358.0 Q 2463.0 362.5 2477.0 364.5 L 2540.0 377.5 Z" fill="lightgray"></path>
      </clipPath>
      <path clip-path="url(#make-me-a-hanzi-clip-17)" d="M 2367.0 381.5 L 2433.0 378.5 L 2622.0 411.5 L 2684.0 401.5 " fill="none" id="make-me-a-hanzi-animation-17" stroke-dasharray="449 898" stroke-linecap="round"></path>

      <clipPath id="make-me-a-hanzi-clip-18">
      <path d="M 2559.0 216.5 L 2580.0 216.5 L 2640.0 221.5 L 2724.0 223.5 Q 2757.0 225.5 2762.0 238.5 Q 2762.0 247.5 2750.0 256.0 Q 2738.0 264.5 2730.0 267.5 L 2705.0 276.5 Q 2694.0 280.5 2676.0 280.5 L 2600.0 267.5 Q 2587.0 265.5 2561.0 262.5 L 2494.0 254.5 L 2473.0 252.5 L 2462.0 250.5 Q 2451.0 248.5 2394.5 242.0 Q 2338.0 235.5 2319.0 234.5 L 2276.0 231.5 Q 2272.0 230.5 2270.0 226.5 Q 2266.0 213.5 2288.0 203.5 Q 2318.0 187.5 2352.0 190.5 Q 2381.0 190.5 2413.0 198.0 Q 2445.0 205.5 2450.0 205.5 L 2481.0 210.5 Q 2491.0 210.5 2494.0 211.5 L 2559.0 216.5 Z" fill="lightgray"></path>
      </clipPath>
      <path clip-path="url(#make-me-a-hanzi-clip-18)" d="M 2279.0 221.5 L 2323.0 212.5 L 2359.0 213.5 L 2480.0 232.5 L 2673.0 251.5 L 2752.0 240.5 " fill="none" id="make-me-a-hanzi-animation-18" stroke-dasharray="605 1210" stroke-linecap="round"></path>

      <clipPath id="make-me-a-hanzi-clip-19">
      <path d="M 2554.0 -17.5 L 2559.0 216.5 L 2561.0 262.5 L 2561.0 282.5 Q 2561.0 286.5 2564.0 306.5 Q 2567.0 325.5 2572.0 335.5 Q 2574.0 349.5 2574.0 353.5 Q 2574.0 356.5 2564.0 364.5 Q 2553.0 371.5 2540.0 377.5 C 2513.0 391.5 2462.0 390.5 2477.0 364.5 L 2484.0 352.5 Q 2494.0 327.5 2494.0 284.5 L 2494.0 254.5 L 2494.0 211.5 L 2494.0 -22.5 C 2494.0 -52.5 2553.0 -47.5 2554.0 -17.5 Z" fill="lightgray"></path>
      </clipPath>
      <path clip-path="url(#make-me-a-hanzi-clip-19)" d="M 2484.0 360.5 L 2530.0 335.5 L 2525.0 22.5 L 2524.0 10.5 L 2501.0 -14.5 " fill="none" id="make-me-a-hanzi-animation-19" stroke-dasharray="539 1078" stroke-linecap="round"></path>

      <clipPath id="make-me-a-hanzi-clip-20">
      <path d="M 2298.0 102.5 L 2356.0 28.5 Q 2359.0 24.5 2372.0 11.5 Q 2386.0 -1.5 2396.0 -1.5 Q 2417.0 3.5 2422.5 30.0 Q 2428.0 56.5 2424.0 65.5 Q 2423.0 80.5 2415.0 89.5 Q 2404.0 105.5 2350.0 122.5 L 2319.0 132.5 L 2292.0 136.5 Q 2285.0 137.5 2284.0 134.5 Q 2280.0 130.5 2286.0 122.5 L 2298.0 102.5 Z" fill="lightgray"></path>
      </clipPath>
      <path clip-path="url(#make-me-a-hanzi-clip-20)" d="M 2290.0 129.5 L 2382.0 63.5 L 2395.0 16.5 " fill="none" id="make-me-a-hanzi-animation-20" stroke-dasharray="290 580" stroke-linecap="round"></path>

      <clipPath id="make-me-a-hanzi-clip-21">
      <path d="M 2590.0 10.5 L 2648.0 44.5 L 2703.0 73.5 Q 2709.0 78.5 2725.5 86.5 Q 2742.0 94.5 2753.5 96.5 Q 2765.0 98.5 2766.0 102.5 Q 2767.0 106.5 2766.0 116.5 Q 2756.0 139.5 2739.0 152.5 L 2716.0 170.5 Q 2692.0 184.5 2678.0 180.5 Q 2677.0 177.5 2675.0 165.5 Q 2673.0 153.5 2666.0 134.5 Q 2660.0 123.5 2647.0 104.5 L 2628.0 78.5 Q 2621.0 67.5 2605.0 48.5 L 2590.0 29.5 Q 2582.0 15.5 2583.0 13.5 Q 2584.0 11.5 2590.0 10.5 Z" fill="lightgray"></path>
      </clipPath>
      <path clip-path="url(#make-me-a-hanzi-clip-21)" d="M 2684.0 171.5 L 2698.0 152.5 L 2707.0 124.5 L 2588.0 14.5 " fill="none" id="make-me-a-hanzi-animation-21" stroke-dasharray="343 686" stroke-linecap="round"></path>

      <clipPath id="make-me-a-hanzi-clip-22">
      <path d="M 2259.0 -40.5 Q 2251.0 -42.5 2241.0 -42.5 L 2194.0 -43.5 Q 2179.0 -44.5 2178.0 -48.5 Q 2173.0 -60.5 2192.0 -72.0 Q 2211.0 -83.5 2222.0 -87.5 Q 2259.0 -105.5 2271.0 -99.5 L 2293.0 -92.5 Q 2338.0 -77.5 2495.5 -67.5 Q 2653.0 -57.5 2723.0 -57.5 Q 2793.0 -57.5 2799.0 -56.5 L 2842.0 -51.5 Q 2860.0 -50.5 2871.0 -47.5 Q 2890.0 -43.5 2876.0 -25.5 Q 2868.0 -15.5 2856.0 -10.5 Q 2844.0 -5.5 2825.5 2.5 Q 2807.0 10.5 2793.0 10.5 L 2767.0 5.5 Q 2744.0 0.5 2718.0 -1.5 L 2593.0 -14.5 Q 2579.0 -15.5 2554.0 -17.5 L 2494.0 -22.5 L 2452.0 -25.5 L 2389.0 -29.5 Q 2361.0 -31.5 2318.0 -35.5 L 2259.0 -40.5 Z" fill="lightgray"></path>
      </clipPath>
      <path clip-path="url(#make-me-a-hanzi-clip-22)" d="M 2185.0 -53.5 L 2260.0 -70.5 L 2373.0 -53.5 L 2793.0 -23.5 L 2871.0 -35.5 " fill="none" id="make-me-a-hanzi-animation-22" stroke-dasharray="819 1638" stroke-linecap="round"></path>

</g>
</svg>
